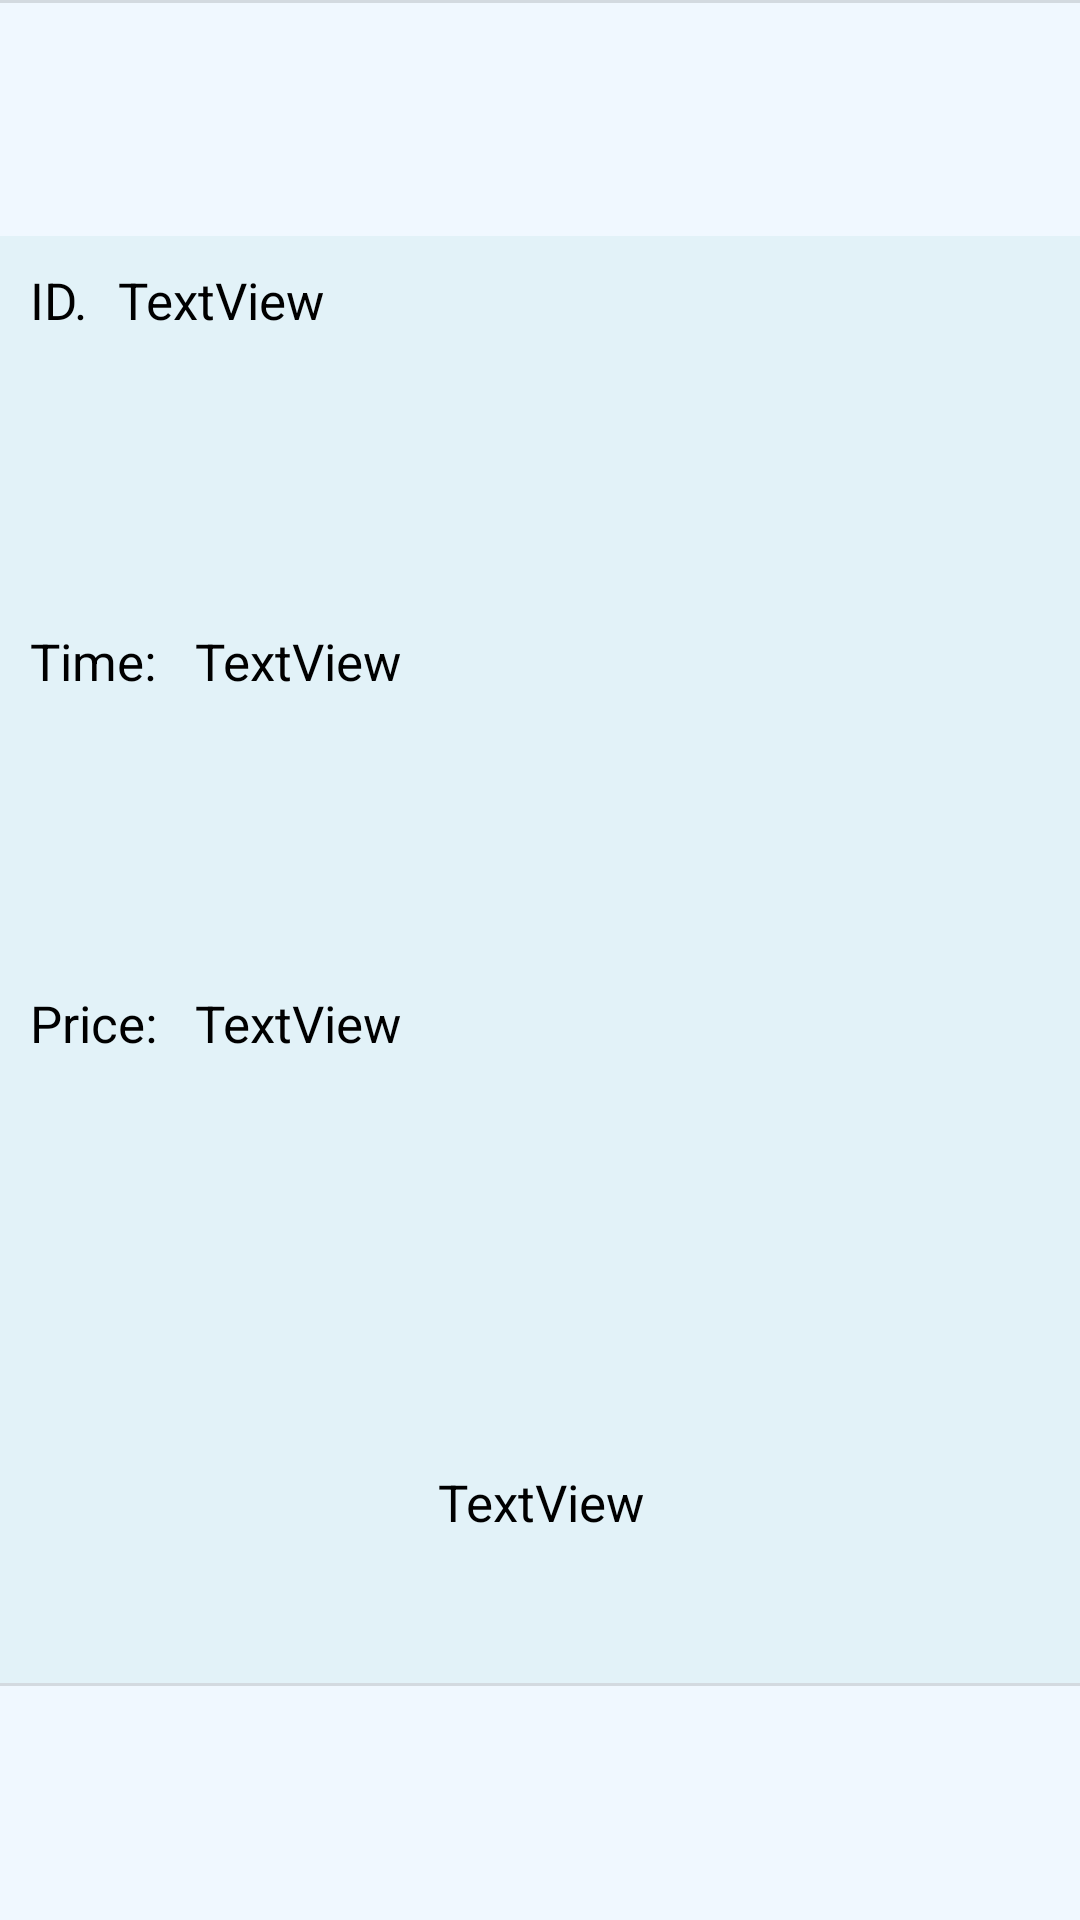

Android layout source for this screen:
<!-- AndroidManifest.xml: application theme Theme.TravelApp -->
<!-- res/layout/name_time_price_link_layout.xml -->
<?xml version="1.0" encoding="utf-8"?>
<LinearLayout
    xmlns:android="http://schemas.android.com/apk/res/android"
    android:id="@+id/name_time_price_link_layout"
    android:layout_width="match_parent"
    android:layout_height="wrap_content"
    android:weightSum="6"
    android:background="#E2F2F8"
    android:orientation="vertical">

    <LinearLayout
        android:layout_width="match_parent"
        android:layout_height="wrap_content"
        android:layout_weight="1"
        android:orientation="horizontal"
        android:background="@color/aliceBlue">

        <View
            android:id="@+id/divider"
            android:layout_width="match_parent"
            android:layout_height="1dp"
            android:layout_weight="1"
            android:background="?android:attr/listDivider" />
    </LinearLayout>

    <LinearLayout
        android:layout_width="match_parent"
        android:layout_height="wrap_content"
        android:orientation="horizontal"
        android:layout_weight="1"
        android:background="#E2F2F8">

        <TextView
            android:id="@+id/tvID1"
            android:layout_width="wrap_content"
            android:layout_height="match_parent"
            android:paddingTop="10dp"
            android:paddingBottom="10dp"
            android:paddingLeft="10dp"
            android:paddingRight="10dp"
            android:textColor="@color/black"
            android:textSize="17sp"
            android:text="ID." />

        <TextView
            android:id="@+id/tvName1"
            android:layout_width="match_parent"
            android:layout_height="match_parent"
            android:paddingTop="10dp"
            android:paddingBottom="10dp"
            android:paddingRight="10dp"
            android:textColor="@color/black"
            android:textSize="17sp"
            android:text="TextView" />
    </LinearLayout>

    <LinearLayout
        android:layout_width="match_parent"
        android:layout_height="wrap_content"
        android:orientation="horizontal"
        android:layout_weight="1"
        android:background="#E2F2F8">

        <TextView
            android:id="@+id/textView5"
            android:layout_width="65dp"
            android:layout_height="match_parent"
            android:paddingTop="10dp"
            android:paddingBottom="10dp"
            android:paddingLeft="10dp"
            android:paddingRight="10dp"
            android:textColor="@color/black"
            android:textSize="17sp"
            android:text="Time:" />

        <TextView
            android:id="@+id/tvTime1"
            android:layout_width="match_parent"
            android:layout_height="match_parent"
            android:paddingTop="10dp"
            android:paddingBottom="10dp"
            android:paddingRight="10dp"
            android:textColor="@color/black"
            android:textSize="17sp"
            android:text="TextView" />
    </LinearLayout>

    <LinearLayout
        android:layout_width="match_parent"
        android:layout_height="wrap_content"
        android:orientation="horizontal"
        android:layout_weight="1"
        android:background="#E2F2F8">

        <TextView
            android:id="@+id/textView7"
            android:layout_width="65dp"
            android:layout_height="match_parent"
            android:paddingTop="10dp"
            android:paddingBottom="10dp"
            android:paddingLeft="10dp"
            android:paddingRight="10dp"
            android:textColor="@color/black"
            android:textSize="17sp"
            android:text="Price:" />

        <TextView
            android:id="@+id/tvPrice1"
            android:layout_width="match_parent"
            android:layout_height="match_parent"
            android:paddingTop="10dp"
            android:paddingBottom="10dp"
            android:paddingRight="10dp"
            android:textColor="@color/black"
            android:textSize="17sp"
            android:text="TextView" />
    </LinearLayout>

    <LinearLayout
        android:layout_width="match_parent"
        android:layout_height="wrap_content"
        android:orientation="horizontal"
        android:layout_weight="1"
        android:background="#E2F2F8">

        <TextView
            android:id="@+id/tvLink1"
            android:layout_width="match_parent"
            android:layout_height="match_parent"
            android:paddingTop="10dp"
            android:paddingBottom="10dp"
            android:paddingLeft="10dp"
            android:paddingRight="10dp"
            android:gravity="center"
            android:textColorLink="@color/blue"
            android:textColor="@color/black"
            android:textSize="17sp"
            android:text="TextView" />
    </LinearLayout>

    <LinearLayout
        android:layout_width="match_parent"
        android:layout_height="wrap_content"
        android:layout_weight="1"
        android:orientation="horizontal"
        android:background="@color/aliceBlue">

        <View
            android:id="@+id/divider3"
            android:layout_width="match_parent"
            android:layout_height="1dp"
            android:layout_weight="1"
            android:background="?android:attr/listDivider" />
    </LinearLayout>

</LinearLayout>
<!-- resources referenced by this layout -->
<resources>
  <color name="aliceBlue">#F0F8FF</color>
  <color name="black">#FF000000</color>
  <color name="blue">#2E2EFF</color>
  <style name="Theme.TravelApp" parent="Theme.MaterialComponents.DayNight.NoActionBar">
          
          <item name="colorPrimary">@color/purple_500</item>
          <item name="colorPrimaryVariant">@color/purple_700</item>
          <item name="colorOnPrimary">@color/white</item>
          
          <item name="colorSecondary">@color/teal_200</item>
          <item name="colorSecondaryVariant">@color/teal_700</item>
          <item name="colorOnSecondary">@color/black</item>
          
          <item name="android:statusBarColor">?attr/colorPrimaryVariant</item>
          
      </style>
  <color name="purple_500">#FF6200EE</color>
  <color name="purple_700">#FF3700B3</color>
  <color name="white">#FFFFFFFF</color>
  <color name="teal_200">#FF03DAC5</color>
  <color name="teal_700">#FF018786</color>
</resources>
